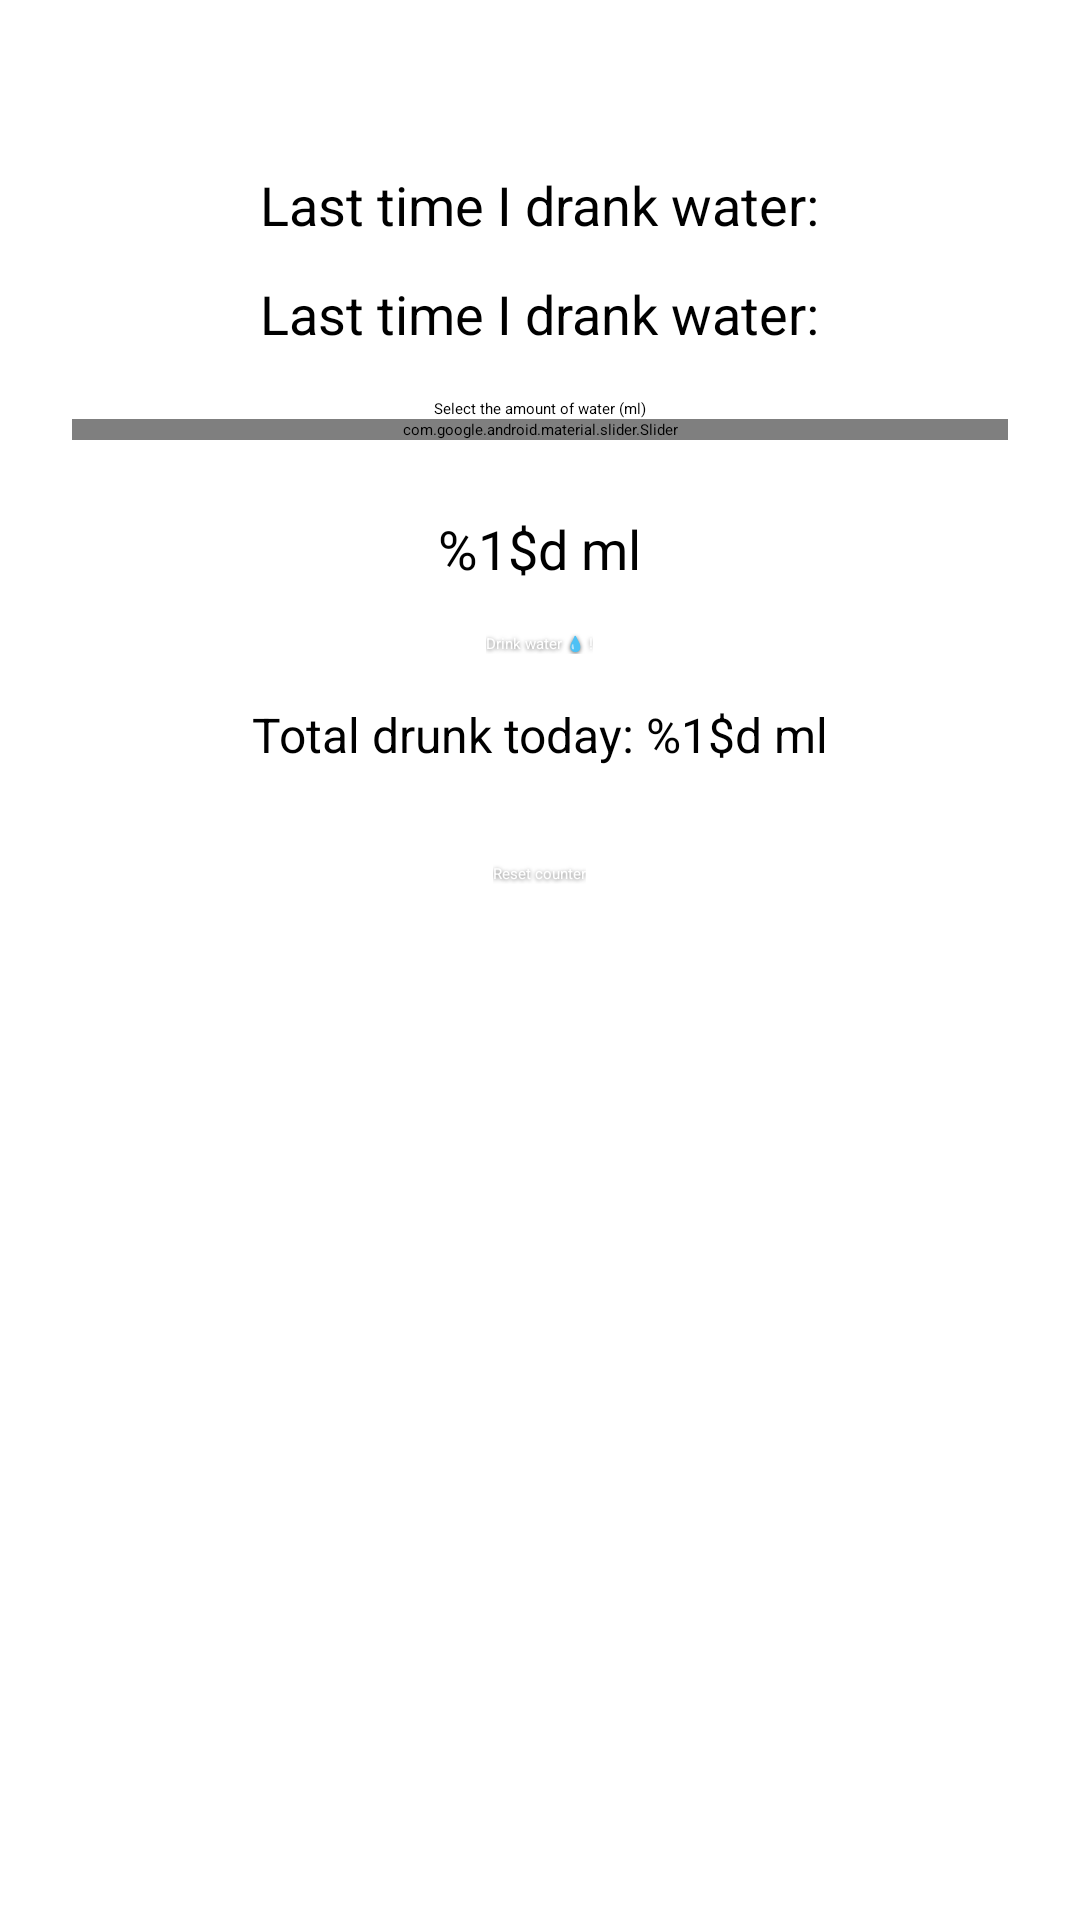

Android layout source for this screen:
<!-- AndroidManifest.xml: application theme Theme.WaterReminder -->
<!-- res/layout/fragment_home.xml -->
<?xml version="1.0" encoding="utf-8"?>
<androidx.core.widget.NestedScrollView
    xmlns:android="http://schemas.android.com/apk/res/android"
    xmlns:material="http://schemas.android.com/apk/res-auto"
    android:layout_width="match_parent"
    android:layout_height="match_parent"
    android:fillViewport="true">

    <LinearLayout
        android:layout_width="match_parent"
        android:layout_height="wrap_content"
        android:orientation="vertical"
        android:padding="24dp"
        android:layout_marginTop="32dp"
        android:gravity="center_horizontal">

        <TextView
            android:layout_width="wrap_content"
            android:layout_height="wrap_content"
            android:text="@string/home_last_drink_label"
            android:textSize="18sp"
            android:layout_marginBottom="12dp" />

        <TextView
            android:id="@+id/lastDrinkText"
            android:layout_width="wrap_content"
            android:layout_height="wrap_content"
            android:text="@string/home_last_drink_label"
            android:textSize="18sp"
            android:layout_marginBottom="16dp" />

        <TextView
            android:id="@+id/sliderLabel"
            android:layout_width="wrap_content"
            android:layout_height="wrap_content"
            android:text="@string/home_select_amount"
            android:labelFor="@id/amountSlider" />

        <com.google.android.material.slider.Slider
            android:id="@+id/amountSlider"
            android:layout_width="match_parent"
            android:layout_height="wrap_content"
            android:valueFrom="100"
            android:valueTo="1000"
            android:stepSize="100"
            android:value="100"
            android:contentDescription="@string/home_slider_content_desc"
            material:tickVisible="true"
            material:labelBehavior="floating"
            android:layout_marginBottom="0dp"
            material:trackColorActive="?attr/colorPrimary"
            material:trackColorInactive="?attr/colorSecondary"
            material:thumbColor="?attr/colorPrimary"
            />

        
        <FrameLayout
            android:id="@+id/glassComposeContainer"
            android:layout_width="wrap_content"
            android:layout_height="wrap_content"
            android:layout_gravity="center"
            android:layout_marginTop="16dp"
            android:layout_marginBottom="8dp" />

        <TextView
            android:id="@+id/sliderValueText"
            android:layout_width="wrap_content"
            android:layout_height="wrap_content"
            android:text="@string/home_slider_value"
            android:textSize="18sp"
            android:layout_marginBottom="16dp"
            android:layout_gravity="center_horizontal"/>

        <Button
            android:id="@+id/drinkButton"
            android:layout_width="wrap_content"
            android:layout_height="wrap_content"
            android:text="@string/home_drink_button"
            android:layout_marginBottom="16dp"
            android:backgroundTint="@color/button_bg"
            android:textColor="@color/button_text"
            style="@style/AppButton" />

        <TextView
            android:id="@+id/waterCounterText"
            android:layout_width="wrap_content"
            android:layout_height="wrap_content"
            android:text="@string/home_total_today"
            android:textSize="16sp"
            android:layout_marginBottom="16dp" />

        <Button
            android:id="@+id/resetButton"
            android:layout_width="wrap_content"
            android:layout_height="wrap_content"
            android:text="@string/home_reset_counter"
            android:layout_margin="16dp"
            android:backgroundTint="@color/button_bg"
            android:textColor="@color/button_text"
            style="@style/AppButton" />

        <nl.dionsegijn.konfetti.xml.KonfettiView
            android:id="@+id/fullscreenKonfetti"
            android:layout_width="match_parent"
            android:layout_height="match_parent"
            android:visibility="gone"/>

    </LinearLayout>
</androidx.core.widget.NestedScrollView>
<!-- resources referenced by this layout -->
<resources>
  <color name="button_bg">#2196F3</color>
  <color name="button_text">#FFFFFFFF</color>
  <string name="home_drink_button">Drink water 💧 !</string>
  <string name="home_last_drink_label">Last time I drank water:</string>
  <string name="home_reset_counter">Reset counter</string>
  <string name="home_select_amount">Select the amount of water (ml)</string>
  <string name="home_slider_content_desc">Select the amount of water in milliliters</string>
  <string name="home_slider_value">%1$d ml</string>
  <string name="home_total_today">Total drunk today: %1$d ml</string>
  <style name="AppButton">
          
          <item name="android:shadowColor">#99000000</item>
          <item name="android:shadowDx">0</item>
          <item name="android:shadowDy">1</item>
          <item name="android:shadowRadius">3</item>
      </style>
</resources>
